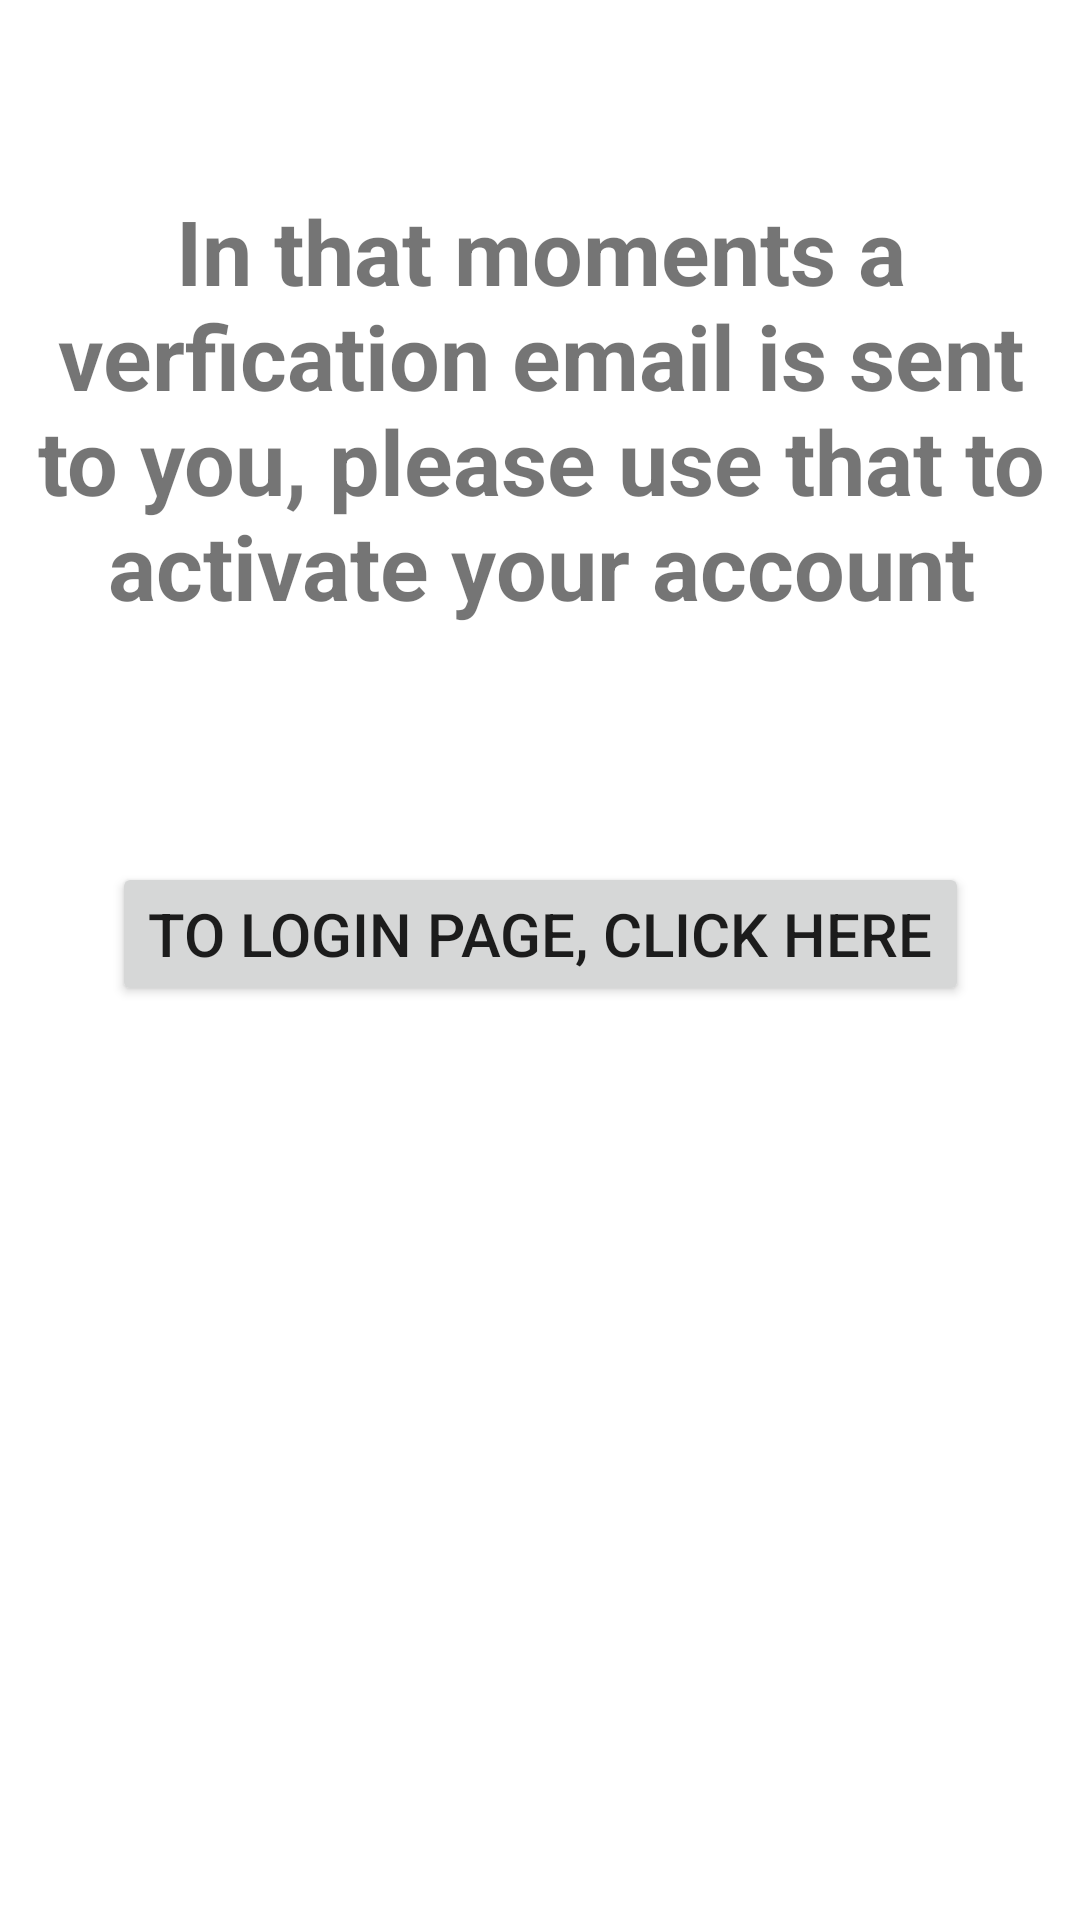

Here is an Android app screen rendered from its layout file. Give the layout XML and the strings, colors and styles it references.
<!-- AndroidManifest.xml: application theme Theme.AppointmentSystemForDoctors -->
<!-- res/layout/activity_e_mail__varification.xml -->
<?xml version="1.0" encoding="utf-8"?>
<androidx.constraintlayout.widget.ConstraintLayout xmlns:android="http://schemas.android.com/apk/res/android"
    xmlns:app="http://schemas.android.com/apk/res-auto"
    xmlns:tools="http://schemas.android.com/tools"
    android:layout_width="match_parent"
    android:layout_height="match_parent"
    android:background="@drawable/pale_blue_background"
    tools:context=".Activities.Entry.EMail_Verification_Activity">

    <TextView
        android:id="@+id/email_verification_text_thread"
        android:layout_width="362dp"
        android:layout_height="220dp"
        android:text="In that moments a verfication email is sent to you, please use that to activate your account"
        android:textAlignment="center"
        android:textSize="30sp"
        android:textStyle="bold"
        app:layout_constraintBottom_toBottomOf="parent"
        app:layout_constraintEnd_toEndOf="parent"
        app:layout_constraintStart_toStartOf="parent"
        app:layout_constraintTop_toTopOf="parent"
        app:layout_constraintVertical_bias="0.151" />

    <Button
        android:id="@+id/email_verification_move_to_login_button"
        android:layout_width="wrap_content"
        android:layout_height="wrap_content"
        android:layout_marginTop="224dp"
        android:text="To login page, click here"
        android:textSize="20dp"
        app:layout_constraintEnd_toEndOf="parent"
        app:layout_constraintStart_toStartOf="parent"
        app:layout_constraintTop_toTopOf="@+id/email_verification_text_thread" />
</androidx.constraintlayout.widget.ConstraintLayout>
<!-- resources referenced by this layout -->
<resources>
  <style name="Theme.AppointmentSystemForDoctors" parent="Theme.MaterialComponents.DayNight.DarkActionBar">
          
          <item name="colorPrimary">@color/purple_500</item>
          <item name="colorPrimaryVariant">@color/purple_700</item>
          <item name="colorOnPrimary">@color/white</item>
          
          <item name="colorSecondary">@color/teal_200</item>
          <item name="colorSecondaryVariant">@color/teal_700</item>
          <item name="colorOnSecondary">@color/black</item>
          
          <item name="android:statusBarColor" tools:targetApi="l">?attr/colorPrimaryVariant</item>
          
      </style>
  <color name="purple_500">#FF6200EE</color>
  <color name="purple_700">#FF3700B3</color>
  <color name="white">#BC8F8F</color>
  <color name="teal_200">#FF03DAC5</color>
  <color name="teal_700">#FF018786</color>
  <color name="black">#FF000000</color>
</resources>
